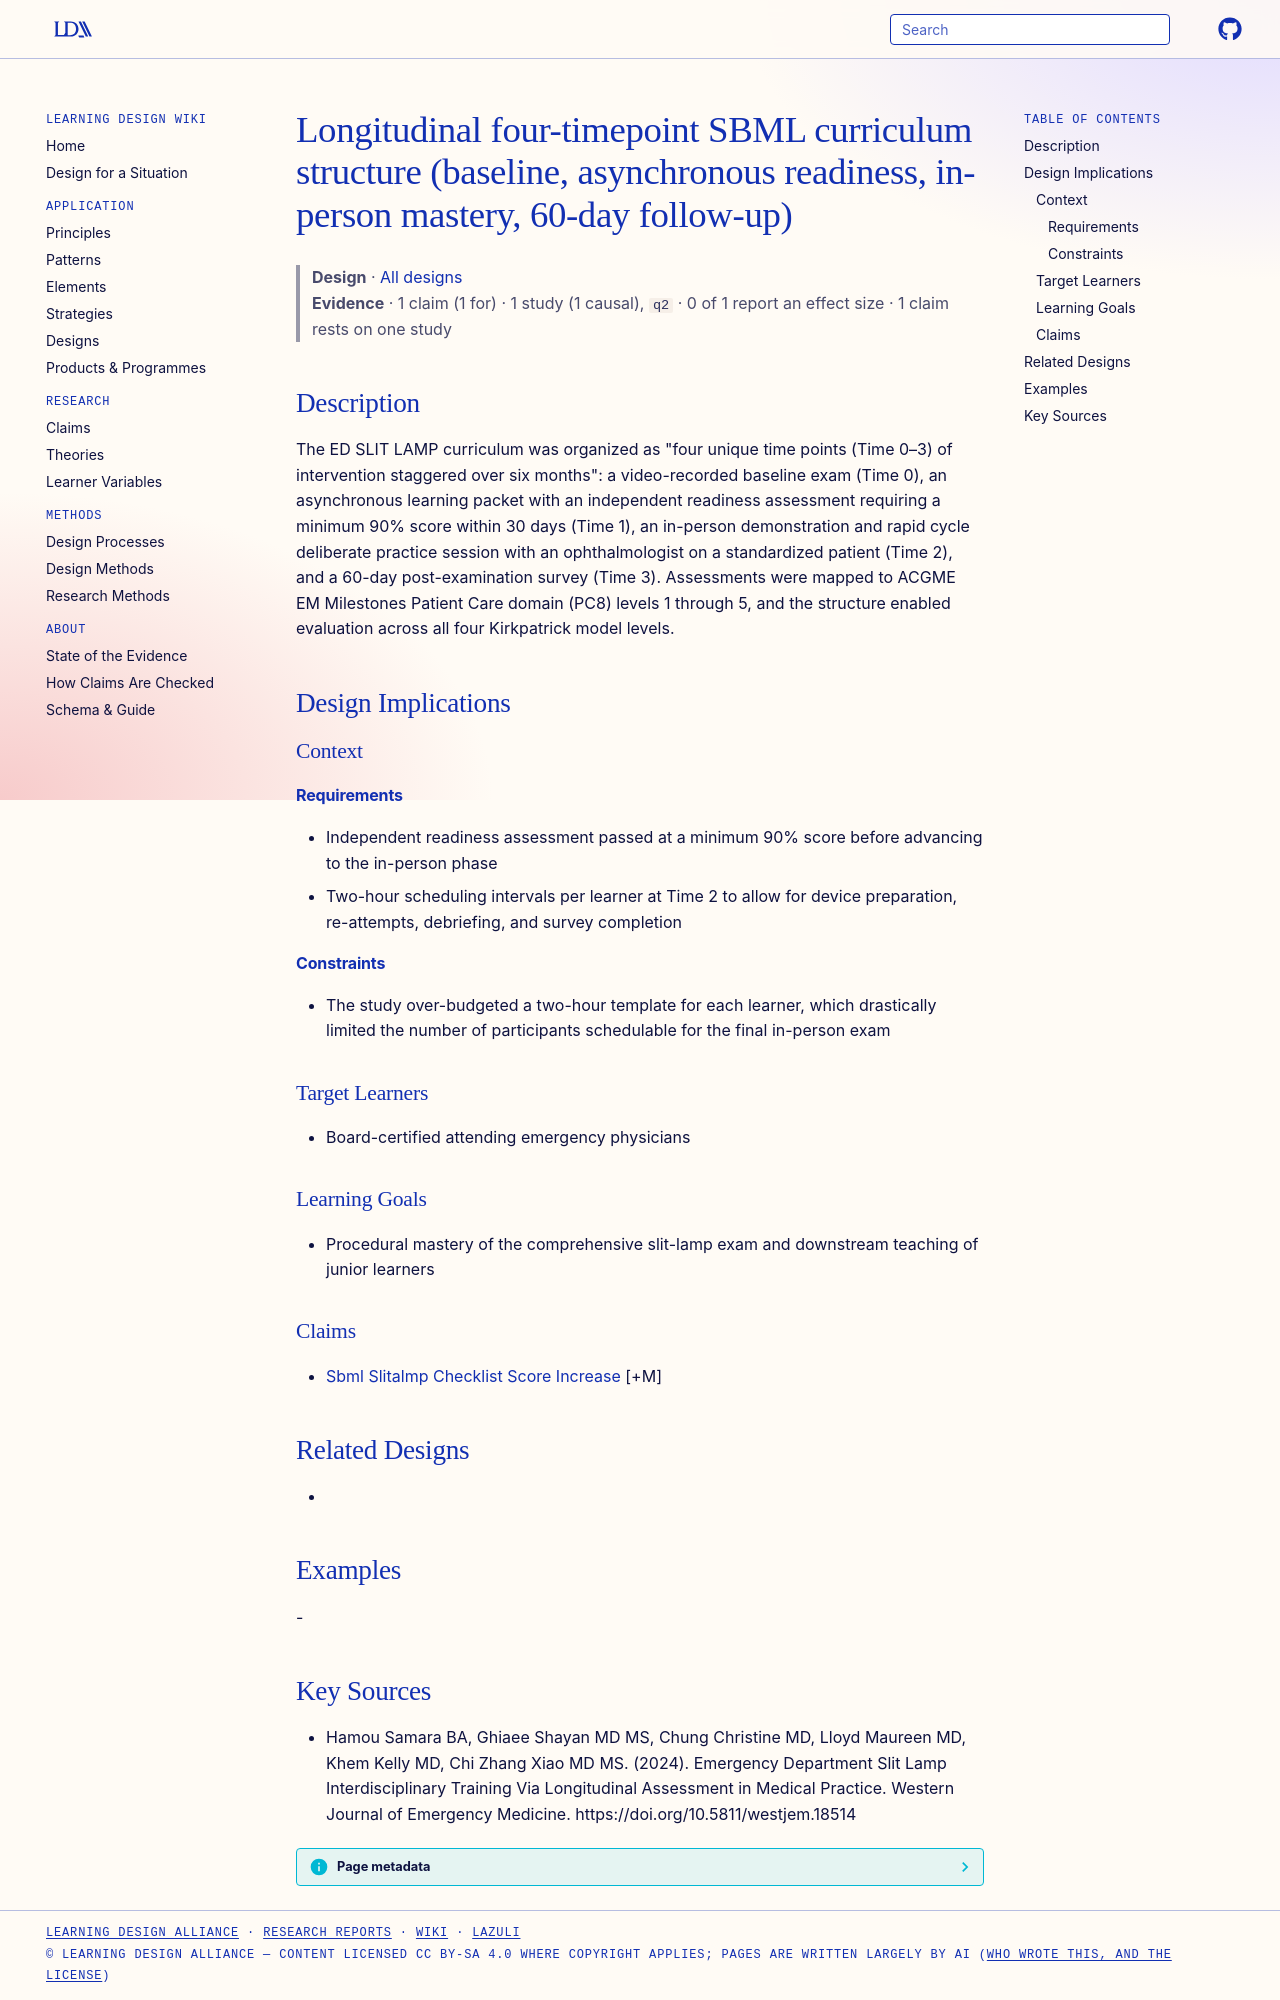

repository: Learning-Design-Alliance/learning-wiki · page: designs/four-timepoint-sbml-curriculum-structure/index.html · generator: mkdocs

---
type: design
id: four-timepoint-sbml-curriculum-structure
title: Longitudinal four-timepoint SBML curriculum structure (baseline, asynchronous readiness, in-person mastery, 60-day follow-up)
description: "The ED SLIT LAMP curriculum was organized as \"four unique time points (Time 0–3) of intervention staggered over six months\": a video-recorded baseline exam (Time 0), an asynchronous learning packet with an independent..."
status: review
generated:
  by: "process:settle-candidates"
  at: 2026-11-07
sources:
  - id: hamou-samara-ba-2024
    resource: "https://doi.org/10.5811/westjem.18514"
    title: "Hamou Samara BA, Ghiaee Shayan MD MS, Chung Christine MD, Lloyd Maureen MD, Khem Kelly MD, Chi Zhang Xiao MD MS. (2024). Emergency Department Slit Lamp Interdisciplinary Training Via Longitudinal Assessment in Medical Practice. Western Journal of Emergency Medicine. https://doi.org/10.5811/westjem.18514"
    author: Hamou Samara BA, Ghiaee Shayan MD MS, Chung Christine MD, Lloyd Maureen MD, Khem Kelly MD, Chi Zhang Xiao MD MS
---

# Longitudinal four-timepoint SBML curriculum structure (baseline, asynchronous readiness, in-person mastery, 60-day follow-up)

> **Design** · [All designs](index.md)
> **Evidence** · 1 claim (1 for) · 1 study (1 causal), `q2` · 0 of 1 report an effect size · 1 claim rests on one study

## Description
The ED SLIT LAMP curriculum was organized as "four unique time points (Time 0–3) of intervention staggered over six months": a video-recorded baseline exam (Time 0), an asynchronous learning packet with an independent readiness assessment requiring a minimum 90% score within 30 days (Time 1), an in-person demonstration and rapid cycle deliberate practice session with an ophthalmologist on a standardized patient (Time 2), and a 60-day post-examination survey (Time 3). Assessments were mapped to ACGME EM Milestones Patient Care domain (PC8) levels 1 through 5, and the structure enabled evaluation across all four Kirkpatrick model levels.

## Design Implications

### Context
#### Requirements
- Independent readiness assessment passed at a minimum 90% score before advancing to the in-person phase
- Two-hour scheduling intervals per learner at Time 2 to allow for device preparation, re-attempts, debriefing, and survey completion
#### Constraints
- The study over-budgeted a two-hour template for each learner, which drastically limited the number of participants schedulable for the final in-person exam

### Target Learners
- Board-certified attending emergency physicians

### Learning Goals
- Procedural mastery of the comprehensive slit-lamp exam and downstream teaching of junior learners

### Claims
- [Sbml Slitalmp Checklist Score Increase](../claims/sbml-slitalmp-checklist-score-increase.md) [+M]

## Related Designs
- 

## Examples
-

## Key Sources
- Hamou Samara BA, Ghiaee Shayan MD MS, Chung Christine MD, Lloyd Maureen MD, Khem Kelly MD, Chi Zhang Xiao MD MS. (2024). Emergency Department Slit Lamp Interdisciplinary Training Via Longitudinal Assessment in Medical Practice. Western Journal of Emergency Medicine. https://doi.org/10.5811/westjem.18514
